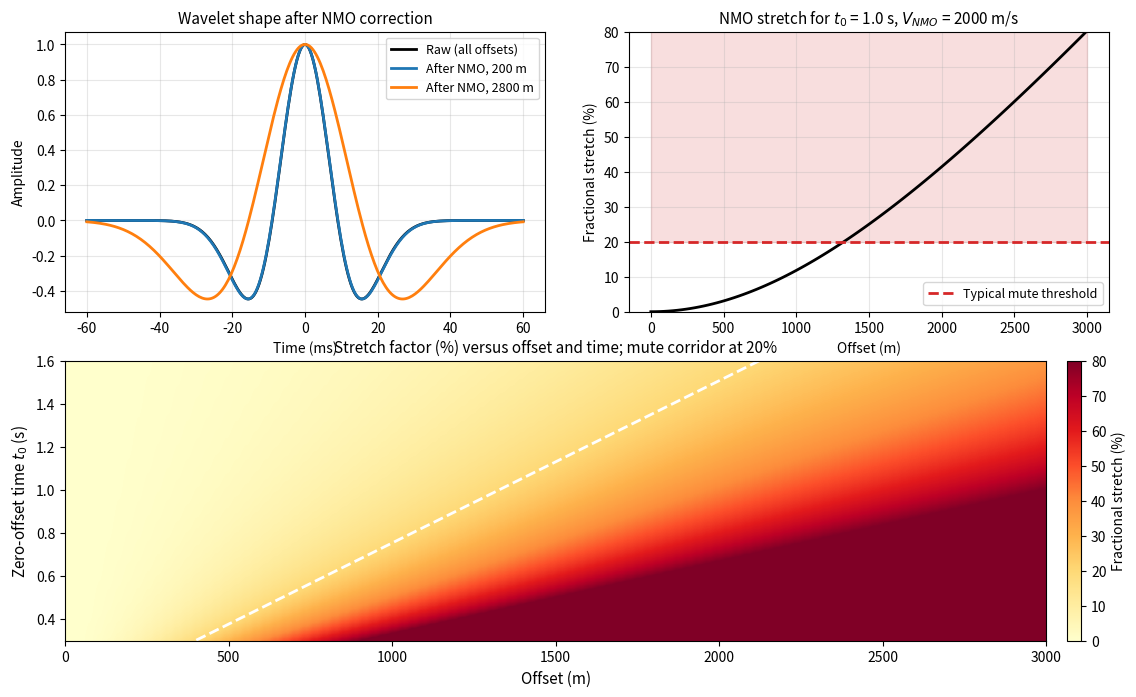

This chart was generated by the following Python code: (Note: this script raises an exception after producing the figure.)
"""
NMO stretch and mute figure for Term 1 Lecture 02.

Shows how a constant-frequency wavelet is stretched at far offsets after NMO
correction, plots the stretch factor as a function of offset and time, and
indicates the typical mute zone used before stack.
"""

import numpy as np
import matplotlib.pyplot as plt

# ---------------------------------------------------------------------------
# Parameters
# ---------------------------------------------------------------------------
t0 = 1.0          # zero-offset time of the event (s)
vnmo = 2000.0     # m/s
f0 = 25.0         # dominant wavelet frequency (Hz)
offsets = np.linspace(0.0, 3000.0, 100)

# ---------------------------------------------------------------------------
# Stretch factor: dt_in / dt0 for a fixed output sample t0
# NMO correction maps input time t = sqrt(t0^2 + x^2/V^2) to output time t0.
# Therefore dt/dt0 = t0 / t.
# ---------------------------------------------------------------------------
t = np.sqrt(t0 ** 2 + (offsets / vnmo) ** 2)
stretch = t / t0                         # > 1
fractional_stretch = (t - t0) / t0 * 100  # percent

# Wavelet before and after NMO at two offsets
wavelet_t = np.linspace(-0.06, 0.06, 300)

def ricker(t, f):
    pi2f2 = (np.pi * f) ** 2
    return (1.0 - 2.0 * pi2f2 * t ** 2) * np.exp(-pi2f2 * t ** 2)

near_off = 200.0
far_off = 2800.0

# Raw wavelet is the same at both offsets (same source signature)
w_raw = ricker(wavelet_t, f0)

# After NMO the wavelet is stretched by the local stretch factor
near_stretch = np.sqrt(t0 ** 2 + (near_off / vnmo) ** 2) / t0
far_stretch = np.sqrt(t0 ** 2 + (far_off / vnmo) ** 2) / t0
w_near = ricker(wavelet_t / near_stretch, f0)
w_far = ricker(wavelet_t / far_stretch, f0)

# ---------------------------------------------------------------------------
# Build a 2-D stretch-factor map for (t0, x)
# ---------------------------------------------------------------------------
t0_grid = np.linspace(0.3, 1.6, 200)
X, T0 = np.meshgrid(offsets, t0_grid)
T = np.sqrt(T0 ** 2 + (X / vnmo) ** 2)
STRETCH_MAP = (T - T0) / T0 * 100.0

# ---------------------------------------------------------------------------
# Plot
# ---------------------------------------------------------------------------
fig = plt.figure(figsize=(12, 7))

# Wavelet comparison
ax_w = fig.add_axes([0.08, 0.55, 0.40, 0.40])
ax_w.plot(wavelet_t * 1000, w_raw, "k-", lw=2, label="Raw (all offsets)")
ax_w.plot(wavelet_t * 1000, w_near, "C0-", lw=2, label=f"After NMO, {near_off:.0f} m")
ax_w.plot(wavelet_t * 1000, w_far, "C1-", lw=2, label=f"After NMO, {far_off:.0f} m")
ax_w.set_xlabel("Time (ms)", fontsize=10)
ax_w.set_ylabel("Amplitude", fontsize=10)
ax_w.set_title("Wavelet shape after NMO correction", fontsize=11)
ax_w.legend(loc="upper right", fontsize=9)
ax_w.grid(True, alpha=0.3)

# Stretch factor line plot
ax_sf = fig.add_axes([0.55, 0.55, 0.40, 0.40])
ax_sf.plot(offsets, fractional_stretch, "k-", lw=2)
ax_sf.axhline(20.0, color="C3", linestyle="--", lw=2, label="Typical mute threshold")
ax_sf.fill_between(offsets, 20.0, 100.0, color="C3", alpha=0.15)
ax_sf.set_xlabel("Offset (m)", fontsize=10)
ax_sf.set_ylabel("Fractional stretch (%)", fontsize=10)
ax_sf.set_title(f"NMO stretch for $t_0$ = {t0:.1f} s, $V_{{NMO}}$ = {vnmo:.0f} m/s", fontsize=11)
ax_sf.legend(loc="lower right", fontsize=9)
ax_sf.grid(True, alpha=0.3)
ax_sf.set_ylim(0, 80)

# 2-D stretch map with mute corridor
ax_map = fig.add_axes([0.08, 0.08, 0.87, 0.40])
im = ax_map.imshow(STRETCH_MAP, aspect="auto", origin="lower",
                   extent=[offsets[0], offsets[-1], t0_grid[0], t0_grid[-1]],
                   cmap="YlOrRd", vmin=0, vmax=80)
ax_map.contour(X, T0, STRETCH_MAP, levels=[20.0], colors="white", linestyles="--", linewidths=2)
ax_map.set_xlabel("Offset (m)", fontsize=11)
ax_map.set_ylabel("Zero-offset time $t_0$ (s)", fontsize=11)
ax_map.set_title("Stretch factor (%) versus offset and time; mute corridor at 20%", fontsize=11)
cbar = plt.colorbar(im, ax=ax_map, fraction=0.04, pad=0.02)
cbar.set_label("Fractional stretch (%)", fontsize=10)

plt.savefig("figures/term01_lec02/term01_lec02_nmo_stretch_mute.png", dpi=200, bbox_inches="tight")
print("Saved figures/term01_lec02/term01_lec02_nmo_stretch_mute.png")
